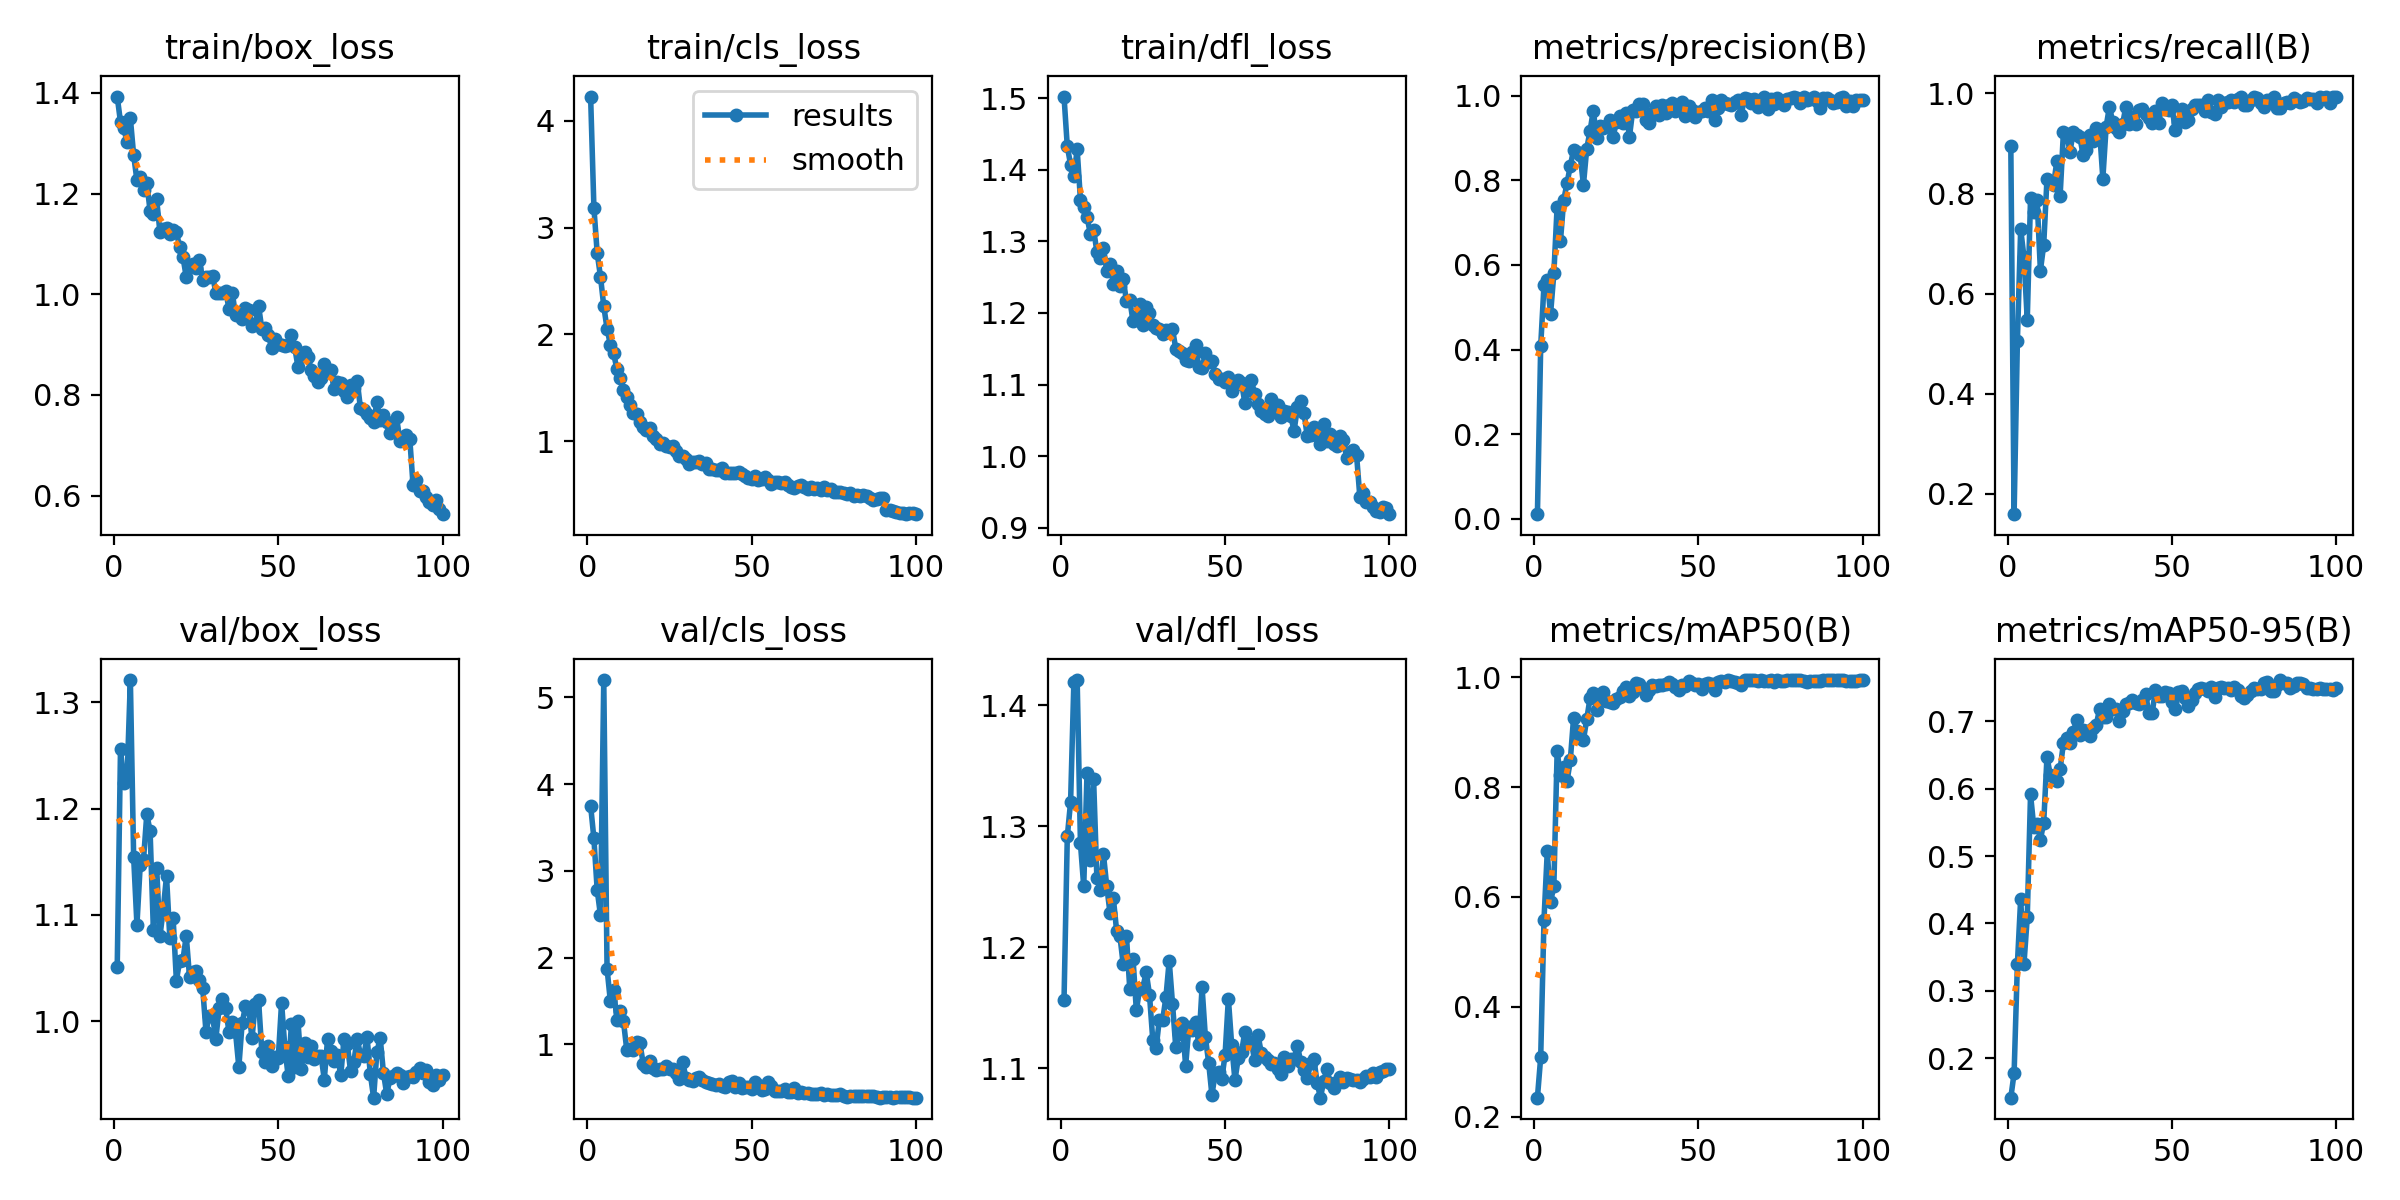

The table this chart was drawn from, first rows:
epoch, time, train/box_loss, train/cls_loss, train/dfl_loss, metrics/precision(B), metrics/recall(B), metrics/mAP50(B), metrics/mAP50-95(B), val/box_loss, val/cls_loss, val/dfl_loss, lr/pg0, lr/pg1, lr/pg2
1, 12.22, 1.393, 4.225, 1.502, 0.01111, 0.8945, 0.2346, 0.1415, 1.051, 3.752, 1.156, 0.0003608, 0.0003608, 0.0003608
2, 22.56, 1.342, 3.187, 1.433, 0.4088, 0.1591, 0.3083, 0.1778, 1.256, 3.374, 1.292, 0.0007239, 0.0007239, 0.0007239
3, 32.84, 1.329, 2.761, 1.407, 0.5525, 0.5055, 0.5589, 0.3395, 1.224, 2.782, 1.32, 0.00108, 0.00108, 0.00108
4, 43.25, 1.302, 2.541, 1.392, 0.5653, 0.7289, 0.683, 0.4364, 1.228, 2.488, 1.42, 0.001078, 0.001078, 0.001078
5, 53.77, 1.349, 2.265, 1.428, 0.484, 0.6727, 0.5913, 0.34, 1.321, 5.2, 1.421, 0.001067, 0.001067, 0.001067
6, 64.21, 1.276, 2.054, 1.358, 0.5798, 0.5474, 0.6193, 0.409, 1.154, 1.874, 1.286, 0.001056, 0.001056, 0.001056
7, 74.51, 1.226, 1.906, 1.348, 0.7379, 0.7907, 0.8652, 0.5913, 1.091, 1.502, 1.25, 0.001045, 0.001045, 0.001045
8, 84.86, 1.234, 1.823, 1.334, 0.6558, 0.7638, 0.8214, 0.5426, 1.147, 1.632, 1.344, 0.001034, 0.001034, 0.001034
9, 95.41, 1.207, 1.676, 1.311, 0.7527, 0.7873, 0.8369, 0.5468, 1.152, 1.284, 1.272, 0.001023, 0.001023, 0.001023
10, 106, 1.222, 1.595, 1.316, 0.7929, 0.6461, 0.8103, 0.5244, 1.195, 1.383, 1.339, 0.001012, 0.001012, 0.001012
11, 116.4, 1.165, 1.484, 1.286, 0.8335, 0.6967, 0.8485, 0.5491, 1.179, 1.266, 1.257, 0.001001, 0.001001, 0.001001
12, 126.6, 1.16, 1.419, 1.276, 0.8719, 0.8287, 0.9258, 0.6467, 1.086, 0.937, 1.247, 0.00099, 0.00099, 0.00099
13, 137.1, 1.188, 1.344, 1.291, 0.8667, 0.8222, 0.9024, 0.6206, 1.144, 0.9447, 1.277, 0.000979, 0.000979, 0.000979
14, 147.4, 1.123, 1.27, 1.259, 0.8596, 0.8168, 0.8887, 0.6179, 1.08, 0.9306, 1.251, 0.000968, 0.000968, 0.000968
15, 157.7, 1.13, 1.254, 1.268, 0.7892, 0.8647, 0.8859, 0.6106, 1.105, 1.026, 1.228, 0.000957, 0.000957, 0.000957
16, 168.1, 1.132, 1.181, 1.241, 0.8746, 0.7957, 0.9235, 0.6288, 1.137, 1.012, 1.241, 0.000946, 0.000946, 0.000946
17, 178.7, 1.119, 1.134, 1.258, 0.9156, 0.922, 0.9617, 0.6673, 1.078, 0.7792, 1.214, 0.000935, 0.000935, 0.000935
18, 189.4, 1.128, 1.111, 1.238, 0.9648, 0.9183, 0.9719, 0.6745, 1.097, 0.741, 1.209, 0.000924, 0.000924, 0.000924
19, 200.2, 1.123, 1.121, 1.247, 0.9007, 0.8837, 0.9404, 0.6681, 1.038, 0.8073, 1.186, 0.000913, 0.000913, 0.000913
20, 210.6, 1.094, 1.046, 1.217, 0.9283, 0.923, 0.9628, 0.6839, 1.057, 0.7256, 1.209, 0.000902, 0.000902, 0.000902
21, 221.2, 1.074, 1.02, 1.219, 0.9234, 0.9174, 0.9726, 0.7013, 1.058, 0.7054, 1.166, 0.000891, 0.000891, 0.000891
22, 231.5, 1.034, 0.9733, 1.188, 0.9292, 0.913, 0.9568, 0.68, 1.08, 0.7179, 1.19, 0.00088, 0.00088, 0.00088
23, 242, 1.055, 0.9837, 1.194, 0.9428, 0.877, 0.9542, 0.6863, 1.042, 0.7206, 1.148, 0.000869, 0.000869, 0.000869
24, 252.4, 1.06, 0.9538, 1.213, 0.9014, 0.8865, 0.9532, 0.6853, 1.047, 0.7536, 1.165, 0.000858, 0.000858, 0.000858
25, 263.1, 1.053, 0.9481, 1.184, 0.9373, 0.9171, 0.9598, 0.6777, 1.047, 0.7168, 1.167, 0.000847, 0.000847, 0.000847
26, 273.8, 1.068, 0.9573, 1.208, 0.9522, 0.9052, 0.9647, 0.6905, 1.039, 0.7225, 1.179, 0.000836, 0.000836, 0.000836
27, 284.4, 1.029, 0.9079, 1.2, 0.9345, 0.9315, 0.9747, 0.6943, 1.031, 0.6696, 1.161, 0.000825, 0.000825, 0.000825
28, 295, 1.034, 0.8662, 1.183, 0.9585, 0.926, 0.9818, 0.7186, 0.99, 0.5981, 1.124, 0.000814, 0.000814, 0.000814
29, 305.5, 1.035, 0.8669, 1.179, 0.9029, 0.83, 0.965, 0.7061, 1.005, 0.796, 1.116, 0.000803, 0.000803, 0.000803
30, 316.2, 1.037, 0.8334, 1.177, 0.9655, 0.9336, 0.9735, 0.7063, 1.004, 0.6188, 1.14, 0.000792, 0.000792, 0.000792
31, 326.7, 1.003, 0.7929, 1.171, 0.9625, 0.9736, 0.9891, 0.7253, 0.9831, 0.5848, 1.14, 0.000781, 0.000781, 0.000781
32, 337.3, 1.003, 0.8035, 1.177, 0.9802, 0.9429, 0.9881, 0.7176, 1.012, 0.5834, 1.159, 0.00077, 0.00077, 0.00077
33, 347.9, 1.002, 0.8043, 1.173, 0.9792, 0.93, 0.979, 0.7187, 1.021, 0.6135, 1.189, 0.000759, 0.000759, 0.000759
34, 358.3, 1.007, 0.8187, 1.178, 0.9415, 0.9234, 0.9674, 0.6997, 1.012, 0.6201, 1.153, 0.000748, 0.000748, 0.000748
35, 368.8, 0.9705, 0.7863, 1.15, 0.9361, 0.9385, 0.9765, 0.7145, 0.9896, 0.591, 1.117, 0.000737, 0.000737, 0.000737
36, 379, 1.003, 0.8016, 1.147, 0.9587, 0.9735, 0.9859, 0.7249, 0.999, 0.5727, 1.128, 0.000726, 0.000726, 0.000726
37, 389.4, 0.9583, 0.7451, 1.144, 0.9757, 0.9387, 0.9847, 0.7271, 0.9894, 0.5594, 1.137, 0.000715, 0.000715, 0.000715
38, 399.8, 0.9619, 0.7431, 1.135, 0.9544, 0.9534, 0.9862, 0.7318, 0.9567, 0.5419, 1.102, 0.000704, 0.000704, 0.000704
39, 410.1, 0.9513, 0.7285, 1.133, 0.9781, 0.9392, 0.9865, 0.7276, 0.998, 0.535, 1.134, 0.000693, 0.000693, 0.000693
40, 420.3, 0.9719, 0.7366, 1.146, 0.9582, 0.967, 0.987, 0.7258, 1.014, 0.5451, 1.132, 0.000682, 0.000682, 0.000682
41, 430.5, 0.9684, 0.7463, 1.155, 0.9788, 0.9694, 0.991, 0.7315, 1.011, 0.5254, 1.138, 0.000671, 0.000671, 0.000671
42, 440.9, 0.9377, 0.7046, 1.124, 0.9817, 0.9584, 0.987, 0.7398, 0.9837, 0.5135, 1.12, 0.00066, 0.00066, 0.00066
43, 451.4, 0.9413, 0.7021, 1.123, 0.9647, 0.9514, 0.982, 0.7124, 1.016, 0.5687, 1.167, 0.000649, 0.000649, 0.000649
44, 461.9, 0.9773, 0.7031, 1.143, 0.9694, 0.9414, 0.9775, 0.7116, 1.02, 0.5738, 1.126, 0.000638, 0.000638, 0.000638
45, 472.3, 0.9307, 0.7082, 1.132, 0.9854, 0.9645, 0.9867, 0.7468, 0.971, 0.5051, 1.105, 0.000627, 0.000627, 0.000627
46, 482.7, 0.9333, 0.7143, 1.134, 0.951, 0.9406, 0.984, 0.7377, 0.9611, 0.5548, 1.078, 0.000616, 0.000616, 0.000616
47, 493.1, 0.9195, 0.6905, 1.114, 0.9744, 0.9805, 0.9924, 0.7377, 0.9768, 0.4974, 1.096, 0.0006051, 0.0006051, 0.0006051
48, 503.5, 0.8925, 0.6804, 1.107, 0.9657, 0.9698, 0.9887, 0.7439, 0.9576, 0.5052, 1.097, 0.0005941, 0.0005941, 0.0005941
49, 514.1, 0.9104, 0.654, 1.107, 0.9491, 0.9668, 0.9867, 0.7424, 0.9662, 0.51, 1.091, 0.0005831, 0.0005831, 0.0005831
50, 525.9, 0.9003, 0.6468, 1.104, 0.9608, 0.9767, 0.9884, 0.7283, 0.9655, 0.4846, 1.111, 0.0005721, 0.0005721, 0.0005721
51, 1235, 0.8996, 0.6749, 1.11, 0.963, 0.9263, 0.9785, 0.7175, 1.017, 0.5718, 1.157, 0.0005611, 0.0005611, 0.0005611
52, 1245, 0.8975, 0.638, 1.091, 0.9709, 0.9425, 0.9873, 0.7438, 0.9752, 0.5305, 1.119, 0.0005501, 0.0005501, 0.0005501
53, 1256, 0.8999, 0.6498, 1.099, 0.9632, 0.9687, 0.9901, 0.7446, 0.9482, 0.4779, 1.09, 0.0005391, 0.0005391, 0.0005391
54, 1267, 0.919, 0.6622, 1.107, 0.9889, 0.9439, 0.9882, 0.7345, 0.9973, 0.4898, 1.108, 0.0005281, 0.0005281, 0.0005281
55, 1278, 0.8947, 0.6386, 1.103, 0.9425, 0.9466, 0.9761, 0.7225, 0.9568, 0.5651, 1.113, 0.0005171, 0.0005171, 0.0005171
56, 1289, 0.8551, 0.6034, 1.075, 0.9696, 0.9699, 0.9915, 0.731, 0.9997, 0.5176, 1.13, 0.0005061, 0.0005061, 0.0005061
57, 1300, 0.8777, 0.6173, 1.093, 0.9907, 0.9768, 0.9924, 0.7417, 0.9548, 0.4616, 1.123, 0.0004951, 0.0004951, 0.0004951
58, 1311, 0.8855, 0.6239, 1.106, 0.983, 0.9776, 0.9915, 0.7481, 0.9795, 0.4652, 1.121, 0.0004841, 0.0004841, 0.0004841
59, 1322, 0.8752, 0.6119, 1.086, 0.9801, 0.9775, 0.9946, 0.7488, 0.9663, 0.4646, 1.107, 0.0004731, 0.0004731, 0.0004731
60, 1333, 0.8505, 0.6223, 1.073, 0.9781, 0.9657, 0.9932, 0.7482, 0.9764, 0.4881, 1.128, 0.0004621, 0.0004621, 0.0004621
... 40 more rows
